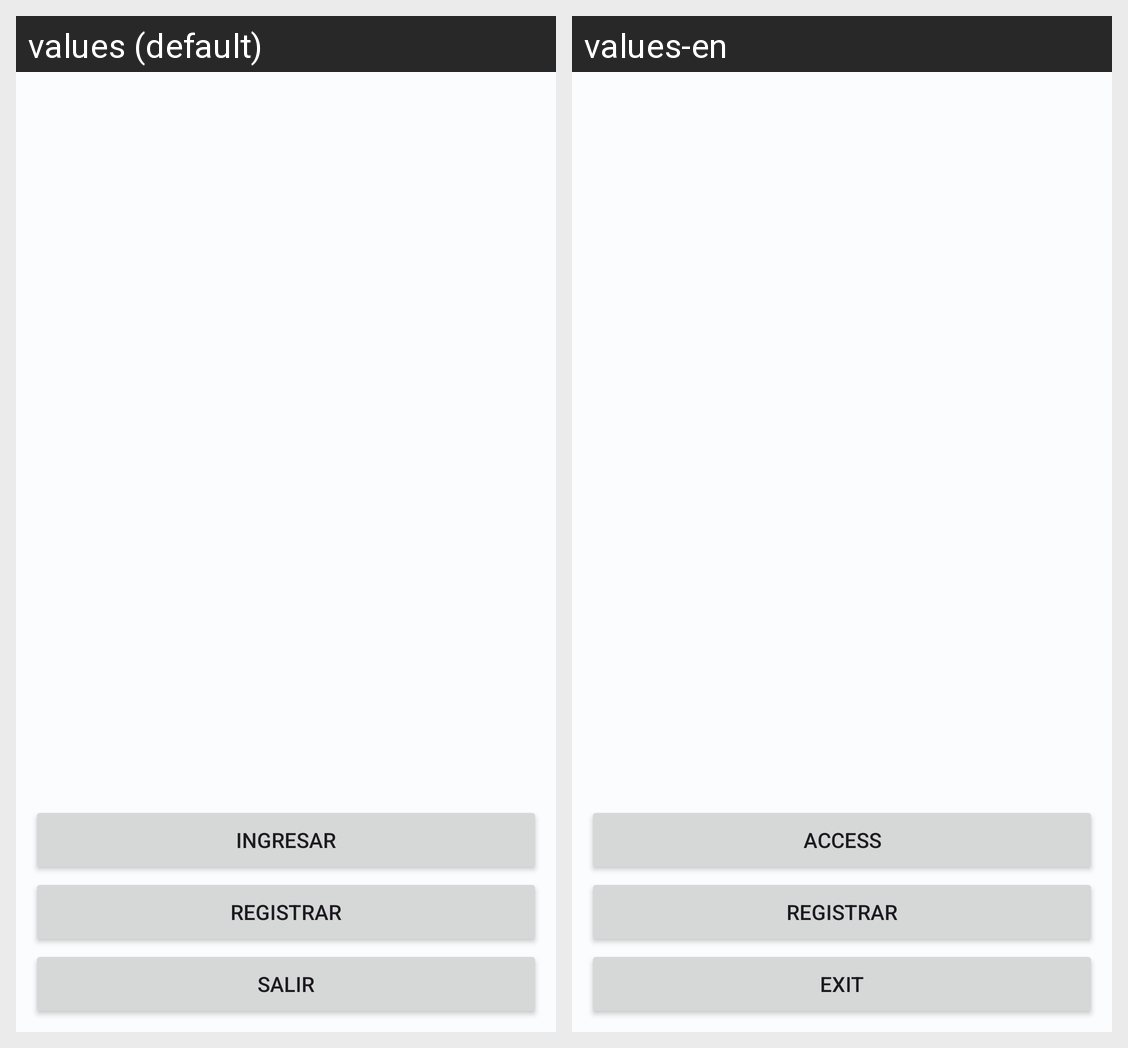

Locale-by-locale string values for the Android screen shown in this grid:
Android screen res/layout/activity_pantalla_principal.xml rendered under 2 locales, left to right: values (default), values-en. Device: Nexus 5 (rendered at 1080×1920; each locale shown at half size, 540×960, under a caption strip naming it); theme Theme.ProyectoBugcat.
Strings drawn on this screen, with the default value and each locale's value (text and hints the layout hard-codes, and strings that could not be matched under every locale, appear in the picture but are not listed):

btn_ingr
  values: Ingresar
  values-en: Access

btn_exit
  values: Salir
  values-en: Exit
